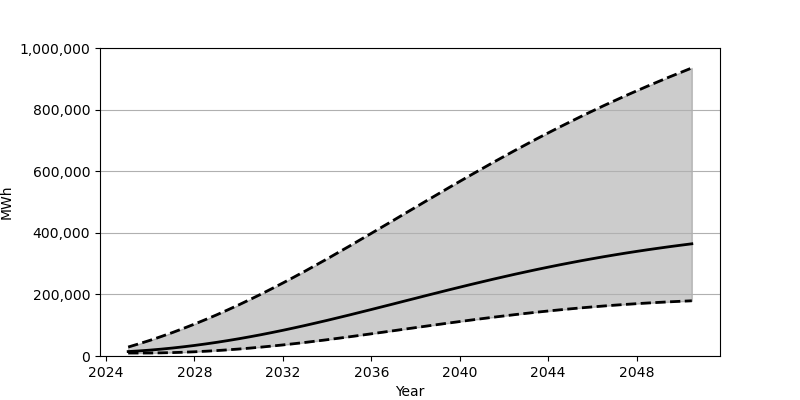

Source data for this figure (header and first rows):
Date, Low, Base, High
2025-01-01, 9631, 14397, 29130
2025-07-01, 9640, 16555, 39811
2026-01-01, 9747, 19189, 51192
2026-07-01, 10240, 22293, 63296
2027-01-01, 11067, 25847, 76069
2027-07-01, 12214, 29833, 89504
2028-01-01, 13691, 34253, 103585
2028-07-01, 15491, 39091, 118278
2029-01-01, 17577, 44313, 133586
2029-07-01, 19960, 49937, 149475
2030-01-01, 22623, 55923, 165931
2030-07-01, 25568, 62291, 182927
2031-01-01, 28777, 69003, 200475
2031-07-01, 32252, 76062, 218538
2032-01-01, 35974, 83451, 237112
2032-07-01, 39913, 91137, 256117
2033-01-01, 44055, 99098, 275531
2033-07-01, 48385, 107289, 295318
2034-01-01, 52887, 115699, 315414
2034-07-01, 57525, 124291, 335805
2035-01-01, 62274, 133059, 356434
2035-07-01, 67120, 141950, 377281
2036-01-01, 72051, 150941, 398268
2036-07-01, 77051, 160017, 419378
2037-01-01, 82077, 169126, 440531
2037-07-01, 87116, 178265, 461749
2038-01-01, 92150, 187405, 482934
2038-07-01, 97161, 196519, 504092
2039-01-01, 102135, 205551, 525155
2039-07-01, 107041, 214518, 546086
2040-01-01, 111879, 223377, 566883
2040-07-01, 116614, 232119, 587478
2041-01-01, 121243, 240709, 607865
2041-07-01, 125753, 249149, 628014
2042-01-01, 130126, 257408, 647882
2042-07-01, 134365, 265475, 667462
2043-01-01, 138443, 273336, 686754
2043-07-01, 142370, 280987, 705714
2044-01-01, 146116, 288440, 724343
2044-07-01, 149707, 295651, 742646
2045-01-01, 153112, 302613, 760587
2045-07-01, 156348, 309370, 778184
2046-01-01, 159409, 315880, 795412
2046-07-01, 162285, 322145, 812292
2047-01-01, 164987, 328183, 828817
2047-07-01, 167516, 333995, 844997
2048-01-01, 169870, 339580, 860834
2048-07-01, 172056, 344945, 876341
2049-01-01, 174086, 350087, 891519
2049-07-01, 175954, 355018, 906375
2050-01-01, 177670, 359755, 920907
2050-07-01, 179232, 364279, 935157
